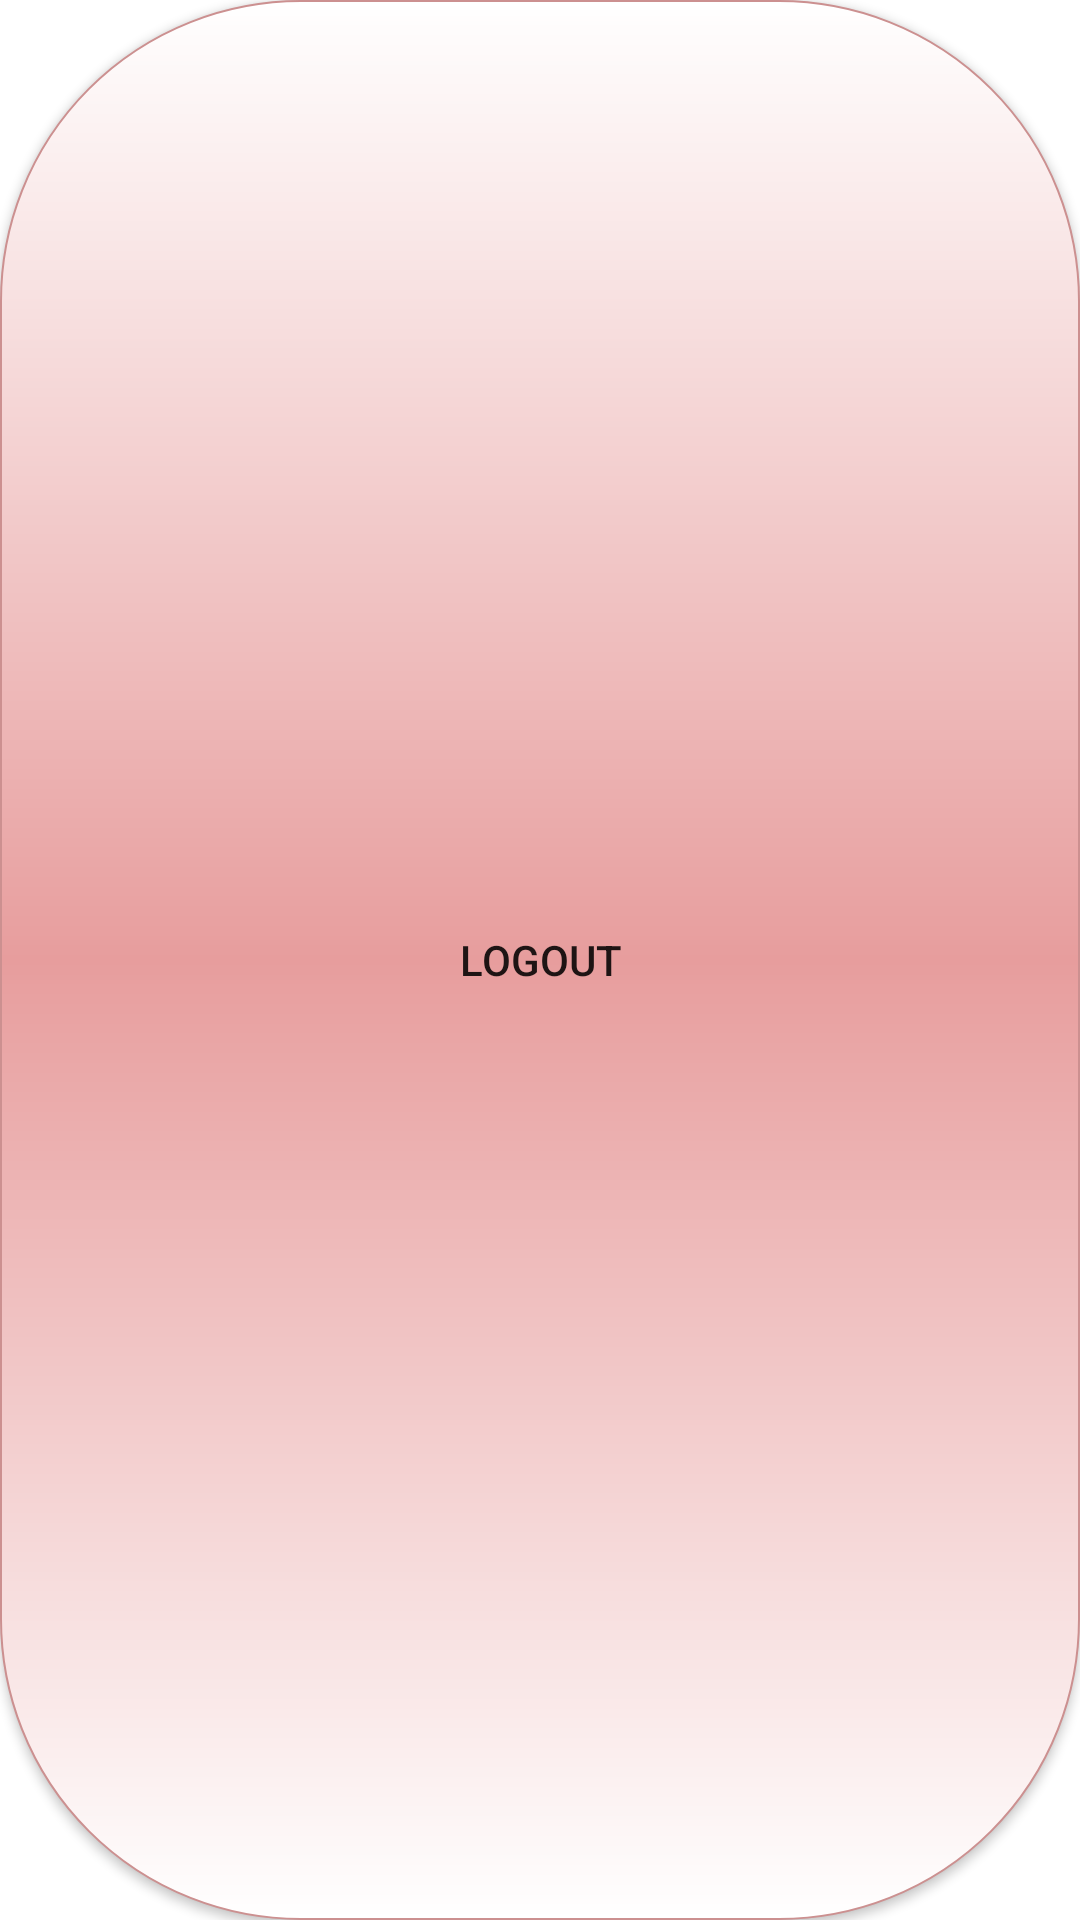

Android layout source for this screen:
<!-- AndroidManifest.xml: application theme Theme.SugarCoated -->
<!-- res/layout/button_logout.xml -->
<?xml version="1.0" encoding="utf-8"?>
<Button
    xmlns:android="http://schemas.android.com/apk/res/android"
    android:id="@+id/resetButton"
    android:text="LOGOUT"
    android:layout_width="match_parent"
    android:layout_height="wrap_content"
    android:background="@drawable/button_background">
</Button>
<!-- resources referenced by this layout -->
<resources>
  <!-- drawable button_background (drawable) -->
  <?xml version="1.0" encoding="utf-8"?>
  <shape xmlns:android="http://schemas.android.com/apk/res/android" android:shape="rectangle" >
    <corners
        android:radius="100dp"
        />
    <gradient
        android:angle="175"
        android:centerX="50%"
        android:centerColor="@color/PinkMain"
        android:startColor="@color/white"
        android:endColor="@color/white"
        android:type="linear"
        />
    <padding
        android:left="0dp"
        android:top="0dp"
        android:right="0dp"
        android:bottom="0dp"
        />
  
    <stroke
        android:width="0.5dp"
        android:color="@color/PinkDark"
        />
  </shape>
  <style name="Theme.SugarCoated" parent="Theme.MaterialComponents.DayNight.NoActionBar">
          
          <item name="colorPrimary">@color/PinkMain</item>
          <item name="colorPrimaryVariant">@color/PinkDark</item>
          <item name="colorOnPrimary">@color/white</item>
          
          <item name="colorSecondary">@color/GreenMain</item>
          <item name="colorSecondaryVariant">@color/GreenDark</item>
          <item name="colorOnSecondary">@color/black</item>
          
          <item name="android:statusBarColor">@color/BeigeLight</item>
          
          <item name="android:windowContentTransitions">true</item>
      </style>
  <color name="PinkMain">#FFE79D9D</color>
  <color name="white">#FFFFFFFF</color>
  <color name="PinkDark">#FFCC9090</color>
  <color name="GreenMain">#5A6454</color>
  <color name="GreenDark">#FF5A6454</color>
  <color name="black">#FF000000</color>
  <color name="BeigeLight">#FFFBEDE6</color>
</resources>
